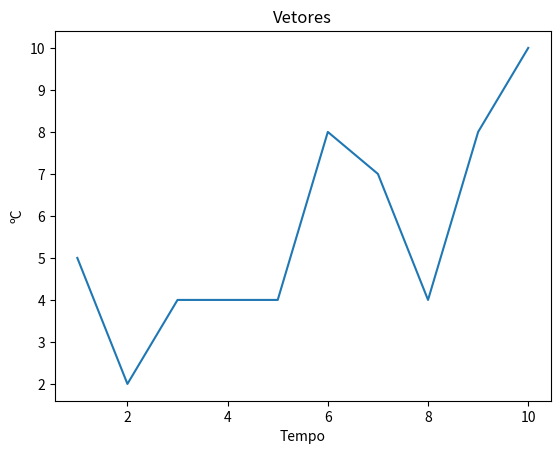

Reproduce this figure in Python.
import matplotlib.pyplot as plt
import numpy as np
x = np.array([1,2,3,4,5,6,7,8,9,10])
y = np.array([5,2,4,4,4,8,7,4,8,10])

plt.plot(x,y)
plt.xlabel('Tempo')
plt.ylabel('ºC')
plt.title('Vetores')
plt.show()

